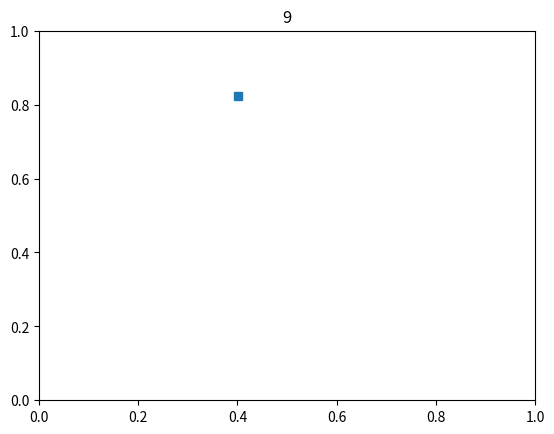

Reproduce this figure in Python.
%matplotlib notebook

import numpy as np

def f(t):
    x=np.random.rand(1)
    y=np.random.rand(1)
    return x,y

import matplotlib.pyplot as plt
fig, ax = plt.subplots()
ax.set_xlim(0,1)
ax.set_ylim(0,1)


for t in range(10):
    x,y = f(t)
    # optionally clear axes and reset limits
    plt.gca().cla() # qui diventa piccolo? no
    ax.set_xlim(0,1)
    ax.set_ylim(0,1)
    # end optionally
    ax.plot(x, y, marker="s")
    ax.set_title(str(t))
    fig.canvas.draw() # qui piccolo
    plt.pause(0.1)

